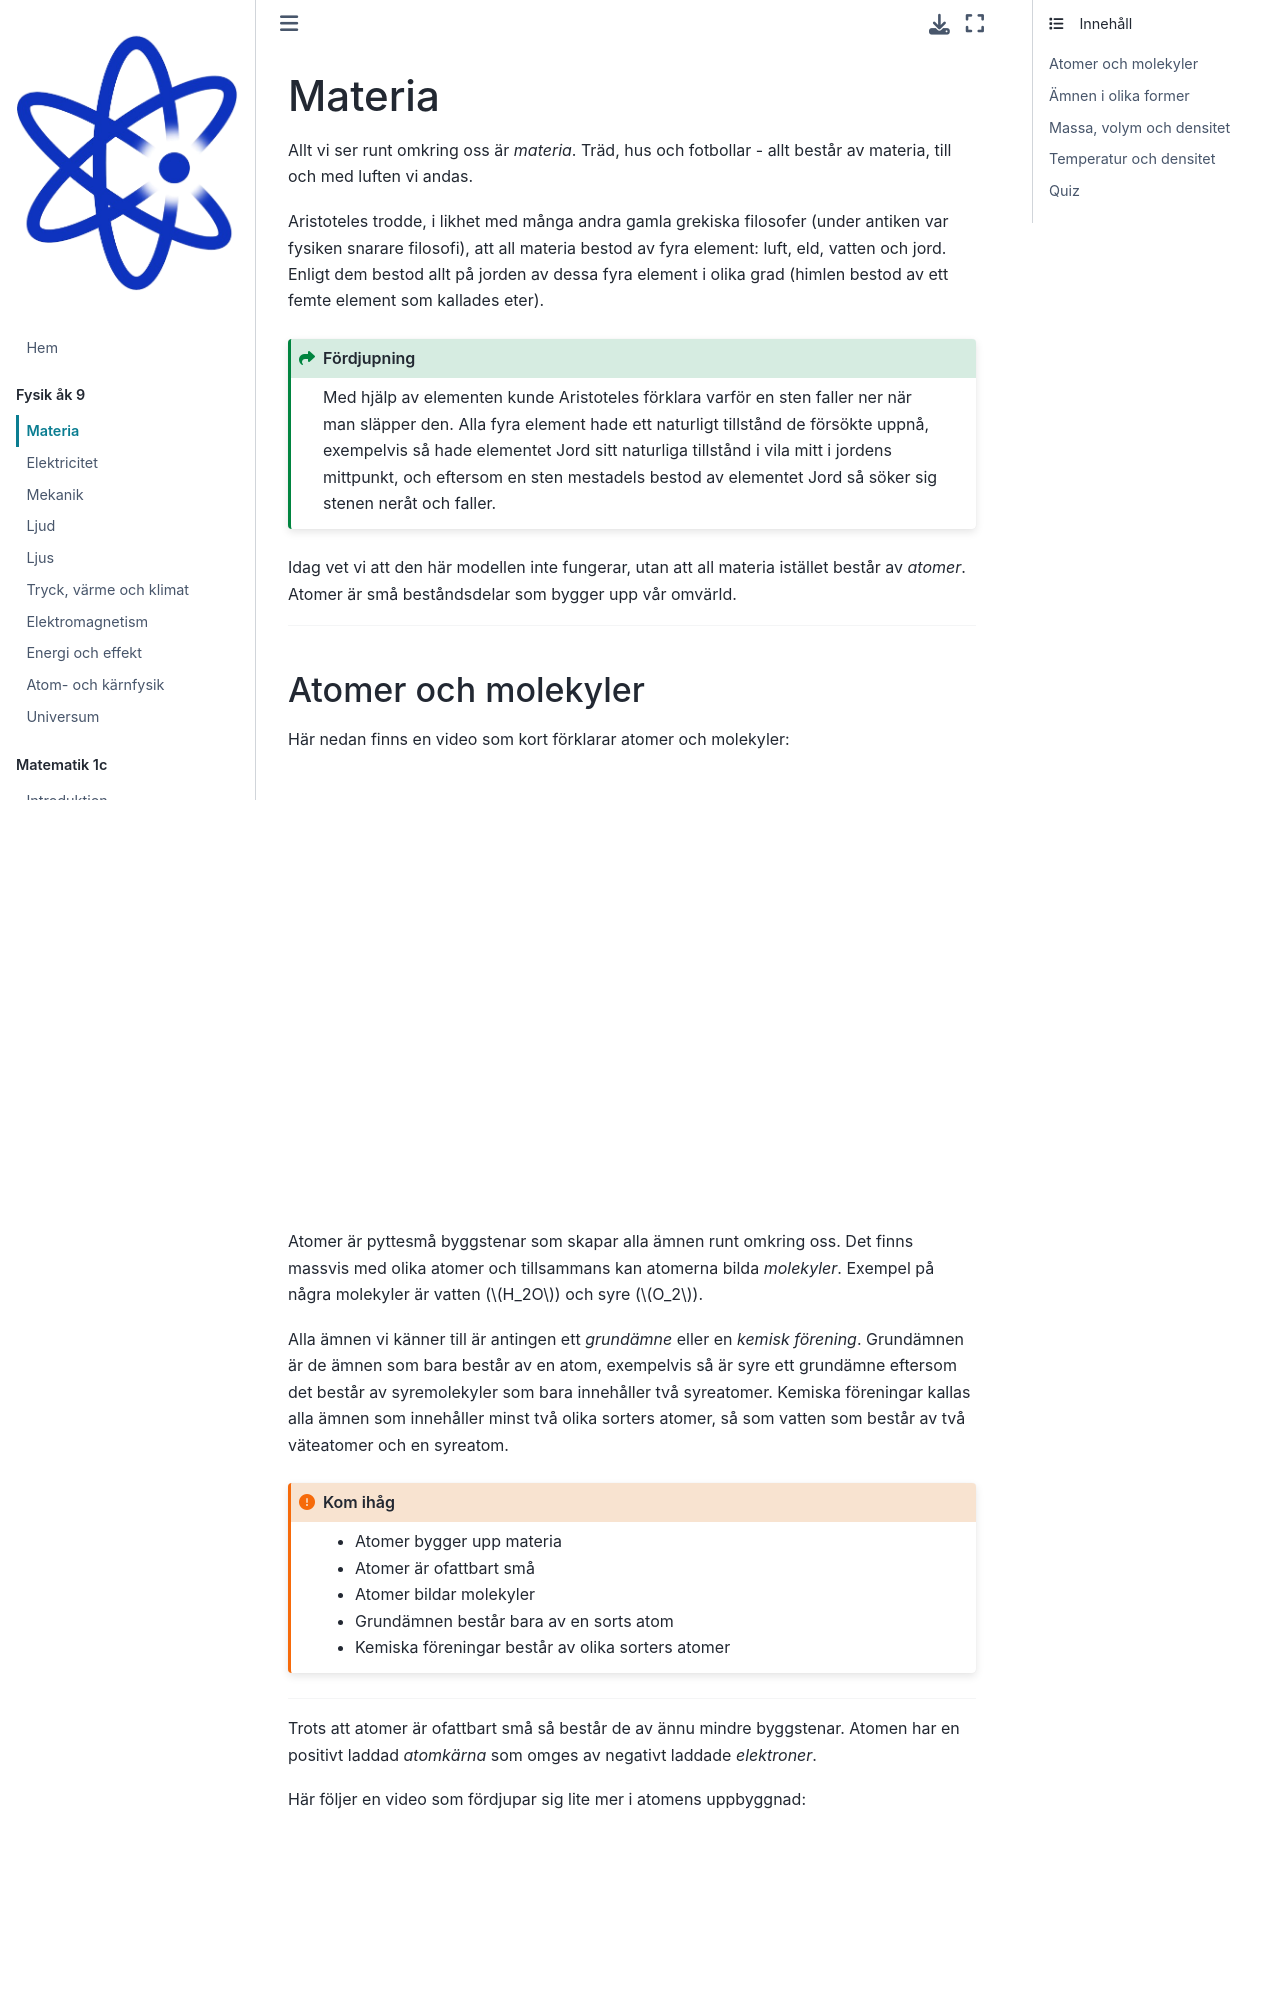

repository: Kladdy/mentiphy · page: kurser/fysik-9/materia.html · generator: jekyll

---
jupytext:
    formats: md:myst
    text_representation:
        extension: .md
        format_name: myst
kernelspec:
    display_name: Python 3 (ipykernel)
    language: python
    name: python3
---

# Materia 

Allt vi ser runt omkring oss är *materia*. Träd, hus och fotbollar - allt består av materia, till och med luften vi andas. 

Aristoteles trodde, i likhet med många andra gamla grekiska filosofer (under antiken var fysiken snarare filosofi), att all materia bestod av fyra element: luft, eld, vatten och jord. Enligt dem bestod allt på jorden av dessa fyra element i olika grad (himlen bestod av ett femte element som kallades eter).

```{admonition} Fördjupning
:class: seealso
Med hjälp av elementen kunde Aristoteles förklara varför en sten faller ner när man släpper den. Alla fyra element hade ett naturligt tillstånd de försökte uppnå, exempelvis så hade elementet Jord sitt naturliga tillstånd i vila mitt i jordens mittpunkt, och eftersom en sten mestadels bestod av elementet Jord så söker sig stenen neråt och faller.
```

Idag vet vi att den här modellen inte fungerar, utan att all materia istället består av *atomer*. Atomer är små beståndsdelar som bygger upp vår omvärld.

_____________________________________________
